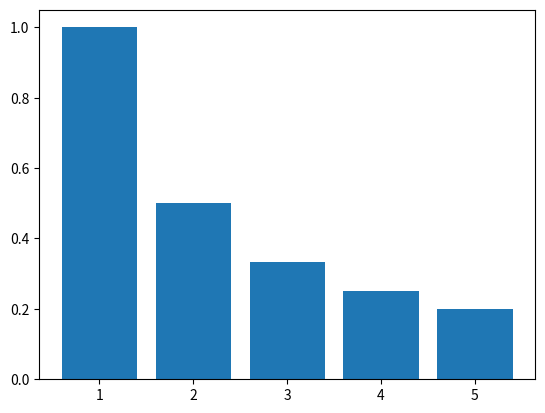

The script that saved this image:
import matplotlib.pyplot as plt
from matplotlib import animation


def barlist(n):
    return [1/float(n*k) for k in range(1, 6)]


fig = plt.figure()

n = 100  # Number of frames
x = range(1, 6)
barcollection = plt.bar(x, barlist(1))


def animate(i):
    y = barlist(i+1)
    for i, b in enumerate(barcollection):
        b.set_height(y[i])


anim = animation.FuncAnimation(fig, animate, repeat=False, blit=False, frames=n,
                               interval=100)

plt.show()
